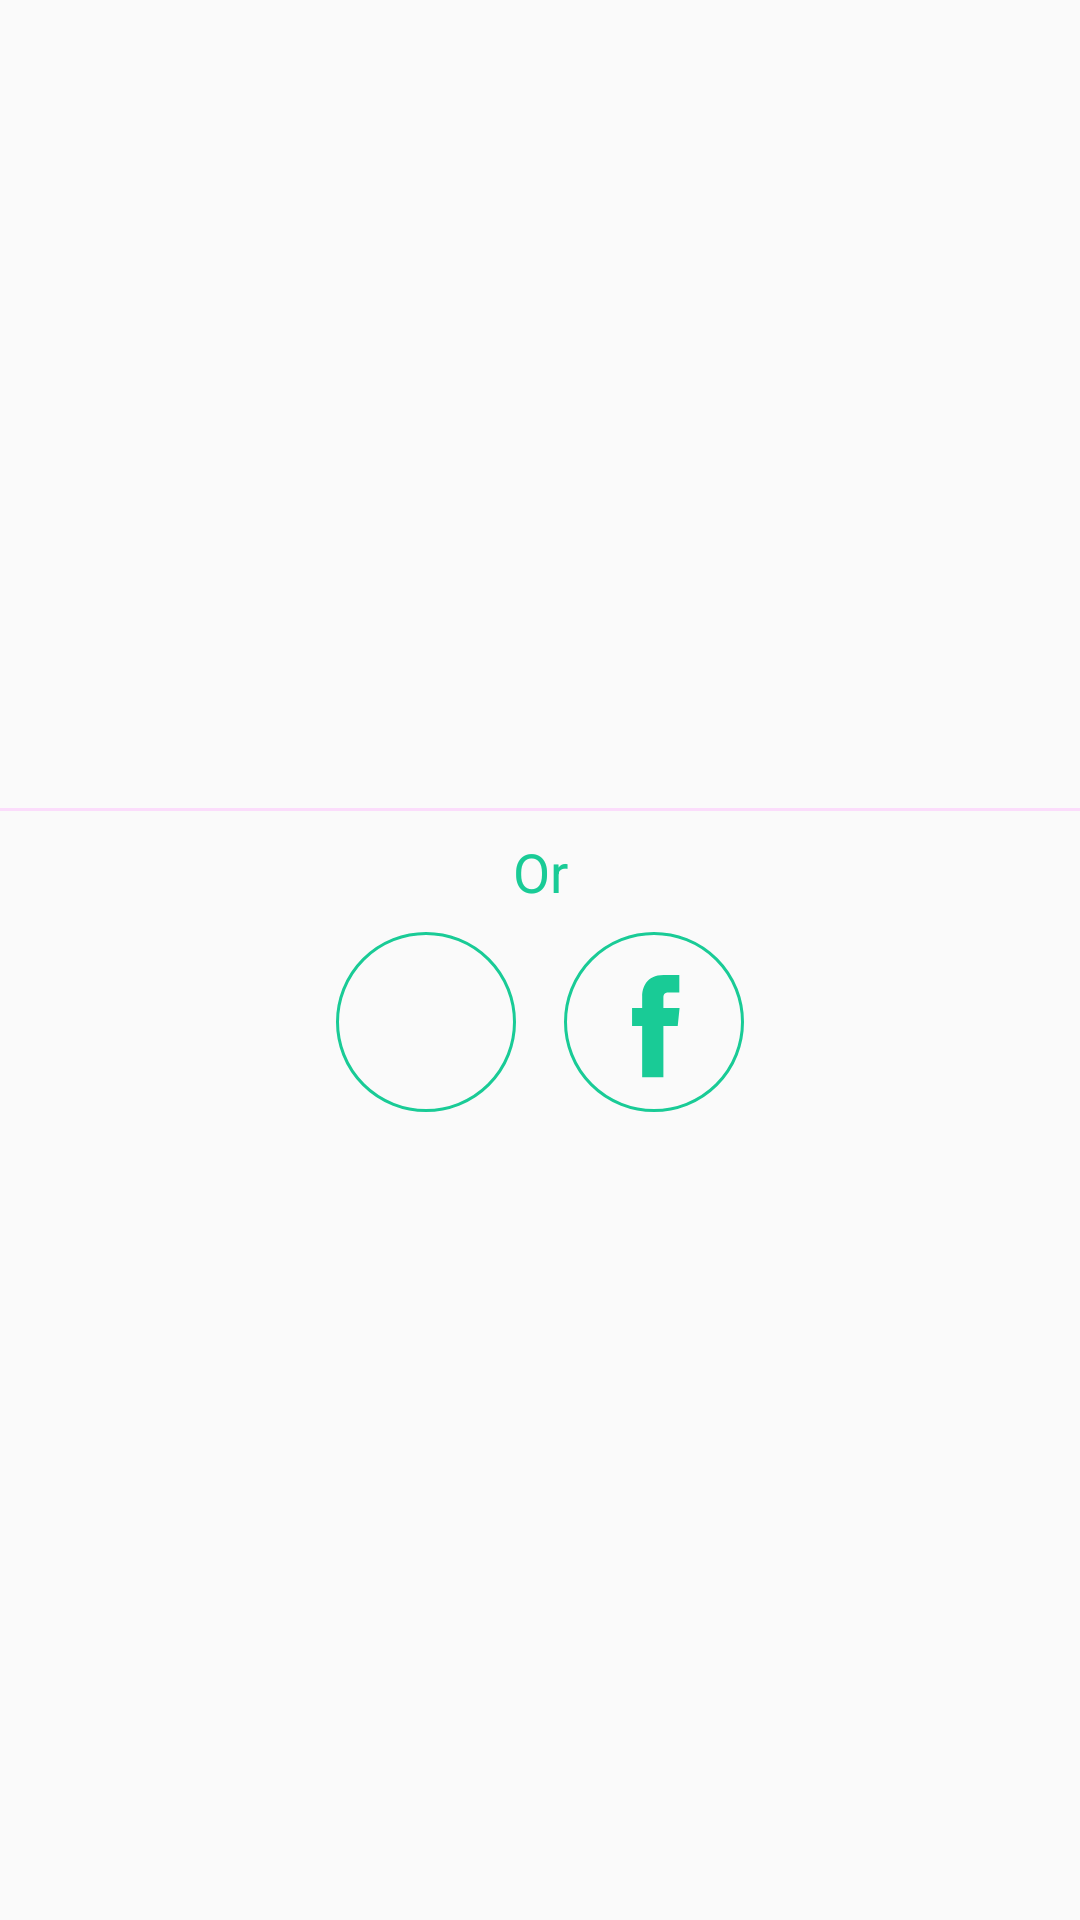

Layout XML and referenced resources for this Android screen:
<!-- AndroidManifest.xml: application theme Theme.IlmApp -->
<!-- res/layout/social_button_group.xml -->
<LinearLayout xmlns:android="http://schemas.android.com/apk/res/android"
    xmlns:tools="http://schemas.android.com/tools"
    android:id="@+id/button_group"
    android:gravity="center"
    android:orientation="vertical"
    android:layout_width="match_parent"
    android:layout_height="wrap_content">
    <com.google.android.material.divider.MaterialDivider
        android:layout_width="match_parent"
        android:layout_height="1sp"
        android:layout_marginTop="@dimen/space_btw_items_small"
        tools:ignore="SmallSp" />

    <TextView
        android:id="@+id/txt_useGoogle"
        android:gravity="center"
        android:textSize="@dimen/font_size_lg"
        android:textColor="@color/dark_green"
        android:text="@string/or"
        android:layout_width="match_parent"
        android:layout_height="wrap_content"
        android:layout_marginTop="@dimen/space_btw_items_small"/>
    <LinearLayout
        android:gravity="center"
        android:orientation="horizontal"
        android:layout_width="match_parent"
        android:layout_height="wrap_content">

        <Button
            android:id="@+id/btn_enter_with_google"
            style="@style/RoundedButton"
            android:layout_margin="@dimen/size_sm"
            android:drawableTop="@drawable/google_icon"
            android:drawableTint="@color/dark_green"/>

        <Button
            android:id="@+id/btn_enter_with_facebook"
            style="@style/RoundedButton"
            android:layout_margin="@dimen/size_sm"
            android:drawableTop="@drawable/facebook_without"
            android:drawableTint="@color/dark_green" />
    </LinearLayout>
</LinearLayout>
<!-- resources referenced by this layout -->
<resources>
  <color name="dark_green">#19CB96</color>
  <dimen name="font_size_lg">18sp</dimen>
  <dimen name="size_sm">8dp</dimen>
  <dimen name="space_btw_items_small">8dp</dimen>
  <!-- drawable facebook_without (drawable) -->
  <vector xmlns:android="http://schemas.android.com/apk/res/android"
      android:height="40dp"
      android:viewportHeight="56.693"
      android:viewportWidth="56.693"
      android:width="40dp">
        
      <path android:fillColor="#FF000000" android:pathData="M40.43,21.739h-7.645v-5.014c0,-1.883 1.248,-2.322 2.127,-2.322c0.877,0 5.395,0 5.395,0V6.125l-7.43,-0.029c-8.248,0 -10.125,6.174 -10.125,10.125v5.518h-4.77v8.53h4.77c0,10.947 0,24.137 0,24.137h10.033c0,0 0,-13.32 0,-24.137h6.77L40.43,21.739z"/>
      
  </vector>
  <string name="or">Or</string>
  <style name="RoundedButton">
          <item name="android:background">@drawable/button_social</item> 
          <item name="android:layout_width">60dp</item> 
          <item name="android:layout_height">60dp</item> 
          <item name="android:padding">10dp</item>
          <item name="android:gravity">center</item> 
      </style>
  <style name="Theme.IlmApp" parent="Theme.AppCompat.Light">
          
          <item name="colorPrimary">@color/dark_green</item>
          <item name="colorPrimaryVariant">@color/light_black</item>
          <item name="colorOnPrimary">@color/white</item>
          
          <item name="colorSecondary">@color/teal_200</item>
          <item name="colorSecondaryVariant">@color/teal_700</item>
          <item name="colorOnSecondary">@color/black</item>
          
          <item name="android:statusBarColor">?attr/colorPrimaryVariant</item>
          
      </style>
  <!-- drawable button_social (drawable) -->
  <?xml version="1.0" encoding="utf-8"?>
  <shape xmlns:android="http://schemas.android.com/apk/res/android">
      <stroke android:color="@color/dark_green" android:width="1dp"/>
      <corners android:radius="50dp"/>
      <solid android:color="#009CA4A8"/>
  </shape>
  <color name="light_black">#373643</color>
  <color name="white">#FFFFFFFF</color>
  <color name="teal_200">#19CB96</color>
  <color name="teal_700">#FF018786</color>
  <color name="black">#FF000000</color>
</resources>
